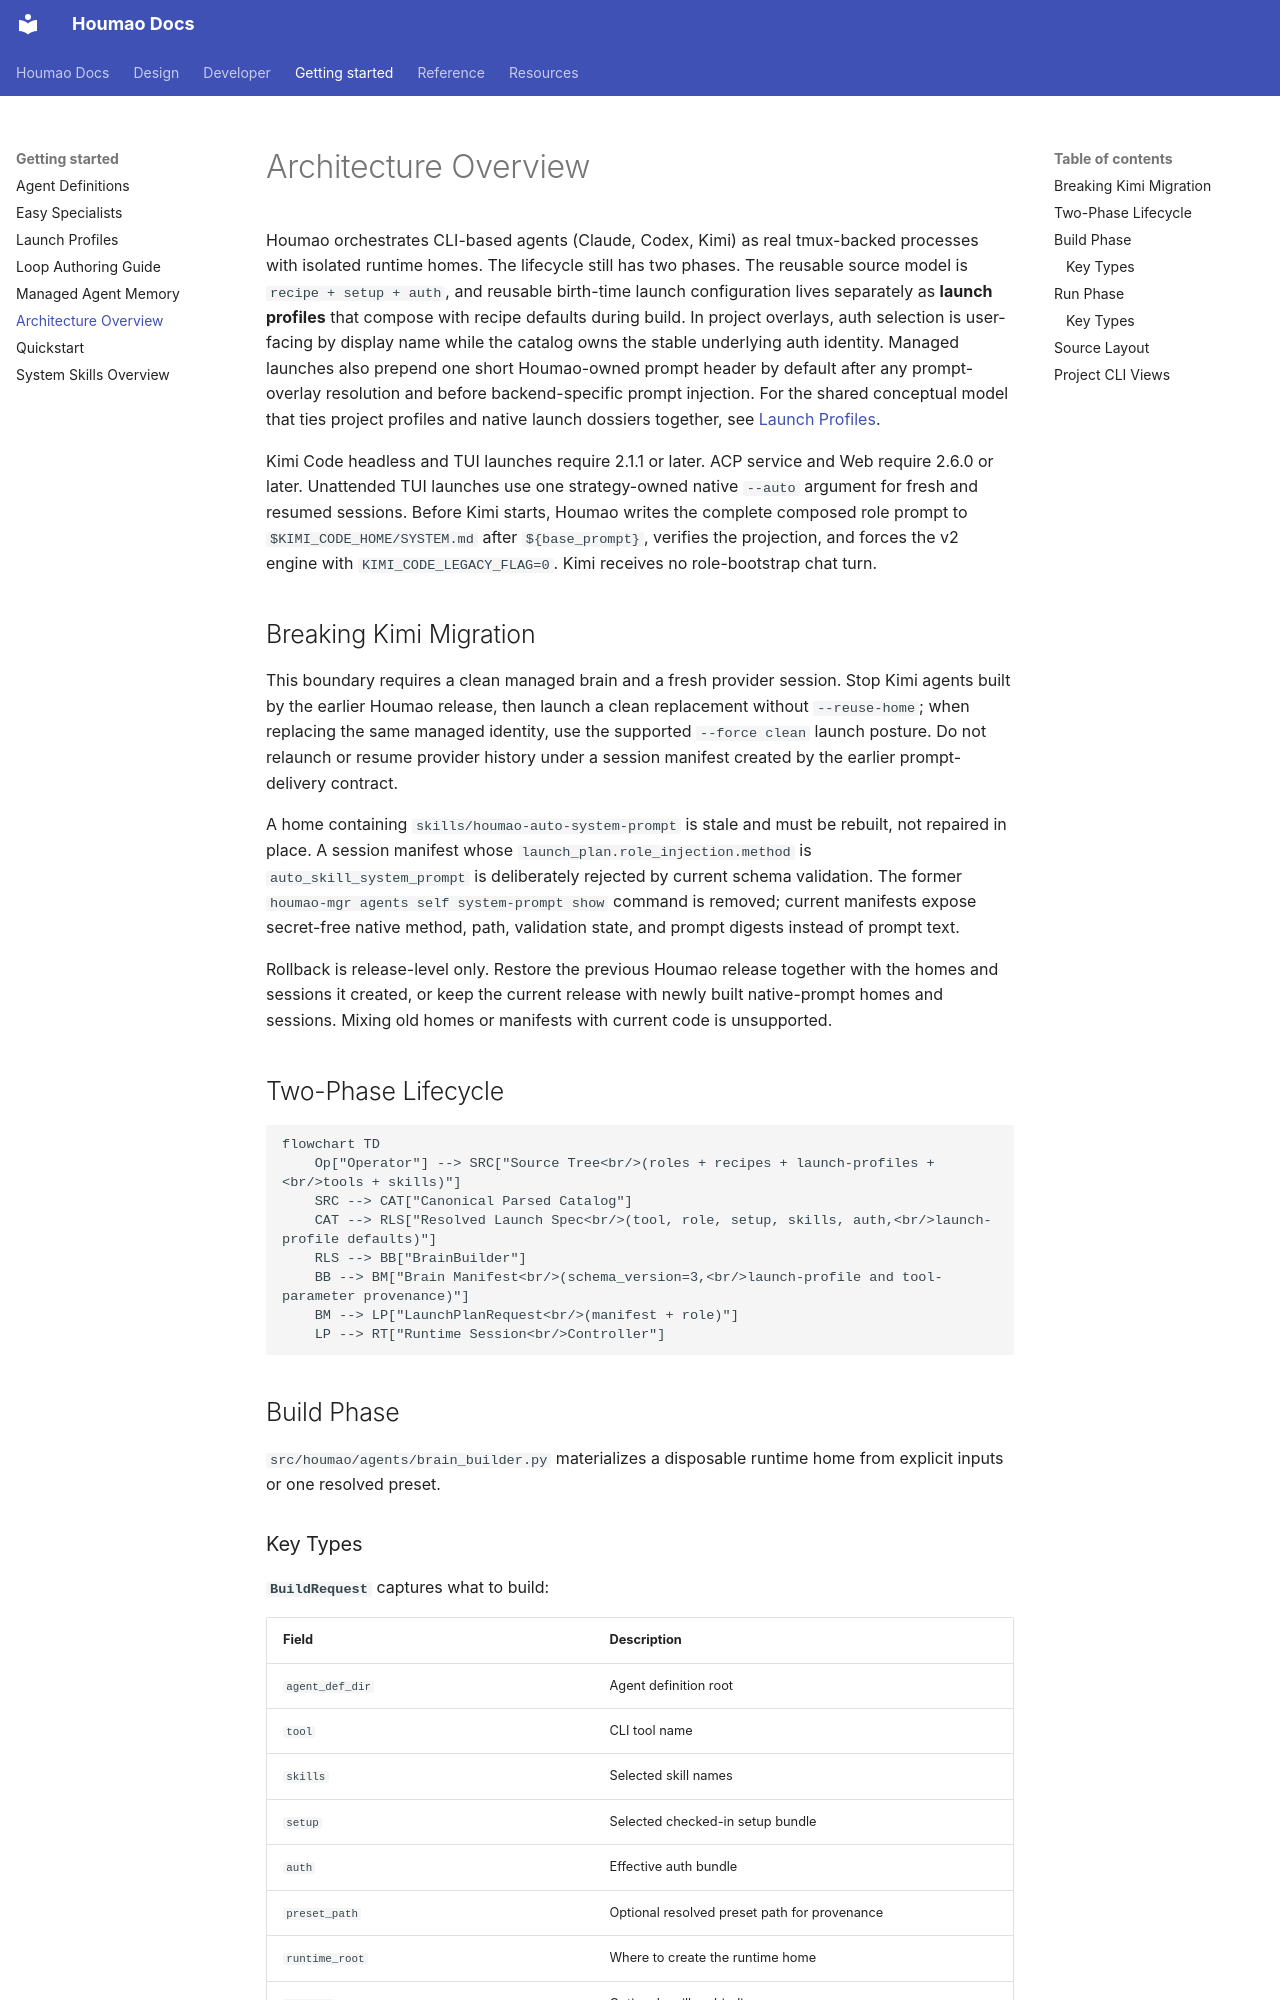

repository: igamenovoer/houmao · page: getting-started/overview/index.html · generator: mkdocs

# Architecture Overview

Houmao orchestrates CLI-based agents (Claude, Codex, Kimi) as real tmux-backed processes with isolated runtime homes. The lifecycle still has two phases. The reusable source model is `recipe + setup + auth`, and reusable birth-time launch configuration lives separately as **launch profiles** that compose with recipe defaults during build. In project overlays, auth selection is user-facing by display name while the catalog owns the stable underlying auth identity. Managed launches also prepend one short Houmao-owned prompt header by default after any prompt-overlay resolution and before backend-specific prompt injection. For the shared conceptual model that ties project profiles and native launch dossiers together, see [Launch Profiles](launch-profiles.md).

Kimi Code headless and TUI launches require 2.1.1 or later. ACP service and Web require 2.6.0 or later. Unattended TUI launches use one strategy-owned native `--auto` argument for fresh and resumed sessions. Before Kimi starts, Houmao writes the complete composed role prompt to `$KIMI_CODE_HOME/SYSTEM.md` after `${base_prompt}`, verifies the projection, and forces the v2 engine with `KIMI_CODE_LEGACY_FLAG=0`. Kimi receives no role-bootstrap chat turn.

## Breaking Kimi Migration

This boundary requires a clean managed brain and a fresh provider session. Stop Kimi agents built by the earlier Houmao release, then launch a clean replacement without `--reuse-home`; when replacing the same managed identity, use the supported `--force clean` launch posture. Do not relaunch or resume provider history under a session manifest created by the earlier prompt-delivery contract.

A home containing `skills/houmao-auto-system-prompt` is stale and must be rebuilt, not repaired in place. A session manifest whose `launch_plan.role_injection.method` is `auto_skill_system_prompt` is deliberately rejected by current schema validation. The former `houmao-mgr agents self system-prompt show` command is removed; current manifests expose secret-free native method, path, validation state, and prompt digests instead of prompt text.

Rollback is release-level only. Restore the previous Houmao release together with the homes and sessions it created, or keep the current release with newly built native-prompt homes and sessions. Mixing old homes or manifests with current code is unsupported.

## Two-Phase Lifecycle

```mermaid
flowchart TD
    Op["Operator"] --> SRC["Source Tree<br/>(roles + recipes + launch-profiles +<br/>tools + skills)"]
    SRC --> CAT["Canonical Parsed Catalog"]
    CAT --> RLS["Resolved Launch Spec<br/>(tool, role, setup, skills, auth,<br/>launch-profile defaults)"]
    RLS --> BB["BrainBuilder"]
    BB --> BM["Brain Manifest<br/>(schema_version=3,<br/>launch-profile and tool-parameter provenance)"]
    BM --> LP["LaunchPlanRequest<br/>(manifest + role)"]
    LP --> RT["Runtime Session<br/>Controller"]
```
